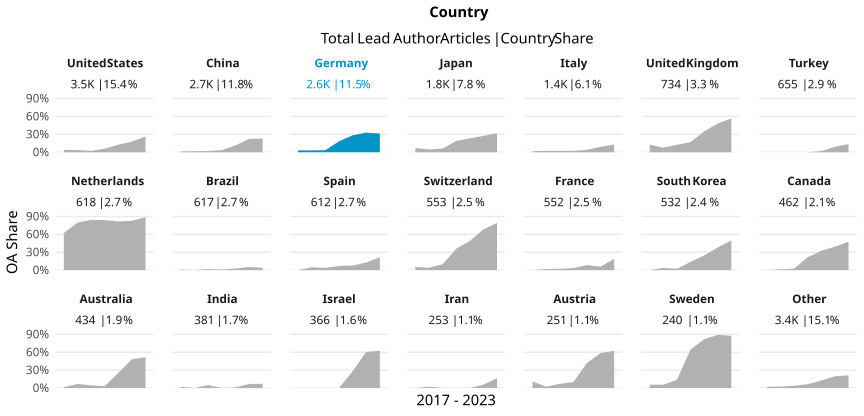

The table this chart was drawn from, first rows:
country_name_fct, cr_year, articles, cc_total, prop
United States, '17, 607, 24, 0.03954
United States, '18, 573, 21, 0.03665
United States, '19, 604, 14, 0.02318
United States, '20, 504, 30, 0.05952
United States, '21, 552, 70, 0.1268
United States, '22, 435, 77, 0.177
United States, '23, 182, 48, 0.2637
China, '17, 222, 3, 0.01351
China, '18, 343, 6, 0.01749
China, '19, 476, 10, 0.02101
China, '20, 434, 15, 0.03456
China, '21, 584, 67, 0.1147
China, '22, 404, 90, 0.2228
China, '23, 191, 44, 0.2304
Germany, '17, 407, 13, 0.03194
Germany, '18, 416, 13, 0.03125
Germany, '19, 396, 14, 0.03535
Germany, '20, 488, 90, 0.1844
Germany, '21, 450, 128, 0.2844
Germany, '22, 314, 103, 0.328
Germany, '23, 124, 39, 0.3145
Japan, '17, 241, 17, 0.07054
Japan, '18, 319, 15, 0.04702
Japan, '19, 309, 19, 0.06149
Japan, '20, 264, 50, 0.1894
Japan, '21, 284, 66, 0.2324
Japan, '22, 240, 66, 0.275
Japan, '23, 100, 32, 0.32
Italy, '17, 171, 3, 0.01754
Italy, '18, 256, 6, 0.02344
Italy, '19, 216, 5, 0.02315
Italy, '20, 253, 6, 0.02372
Italy, '21, 243, 10, 0.04115
Italy, '22, 163, 15, 0.09202
Italy, '23, 69, 9, 0.1304
United Kingdom, '17, 112, 14, 0.125
United Kingdom, '18, 117, 9, 0.07692
United Kingdom, '19, 144, 18, 0.125
United Kingdom, '20, 134, 23, 0.1716
United Kingdom, '21, 106, 37, 0.3491
United Kingdom, '22, 91, 44, 0.4835
United Kingdom, '23, 30, 17, 0.5667
Turkey, '17, 44, 0, 0
Turkey, '18, 90, 0, 0
Turkey, '19, 82, 0, 0
Turkey, '20, 137, 0, 0
Turkey, '21, 153, 3, 0.01961
Turkey, '22, 98, 9, 0.09184
Turkey, '23, 51, 7, 0.1373
Netherlands, '17, 74, 46, 0.6216
Netherlands, '18, 123, 98, 0.7967
Netherlands, '19, 102, 86, 0.8431
Netherlands, '20, 93, 78, 0.8387
Netherlands, '21, 109, 89, 0.8165
Netherlands, '22, 81, 67, 0.8272
Netherlands, '23, 36, 32, 0.8889
Brazil, '17, 97, 1, 0.01031
Brazil, '18, 102, 0, 0
Brazil, '19, 109, 2, 0.01835
Brazil, '20, 100, 1, 0.01
... 87 more rows
